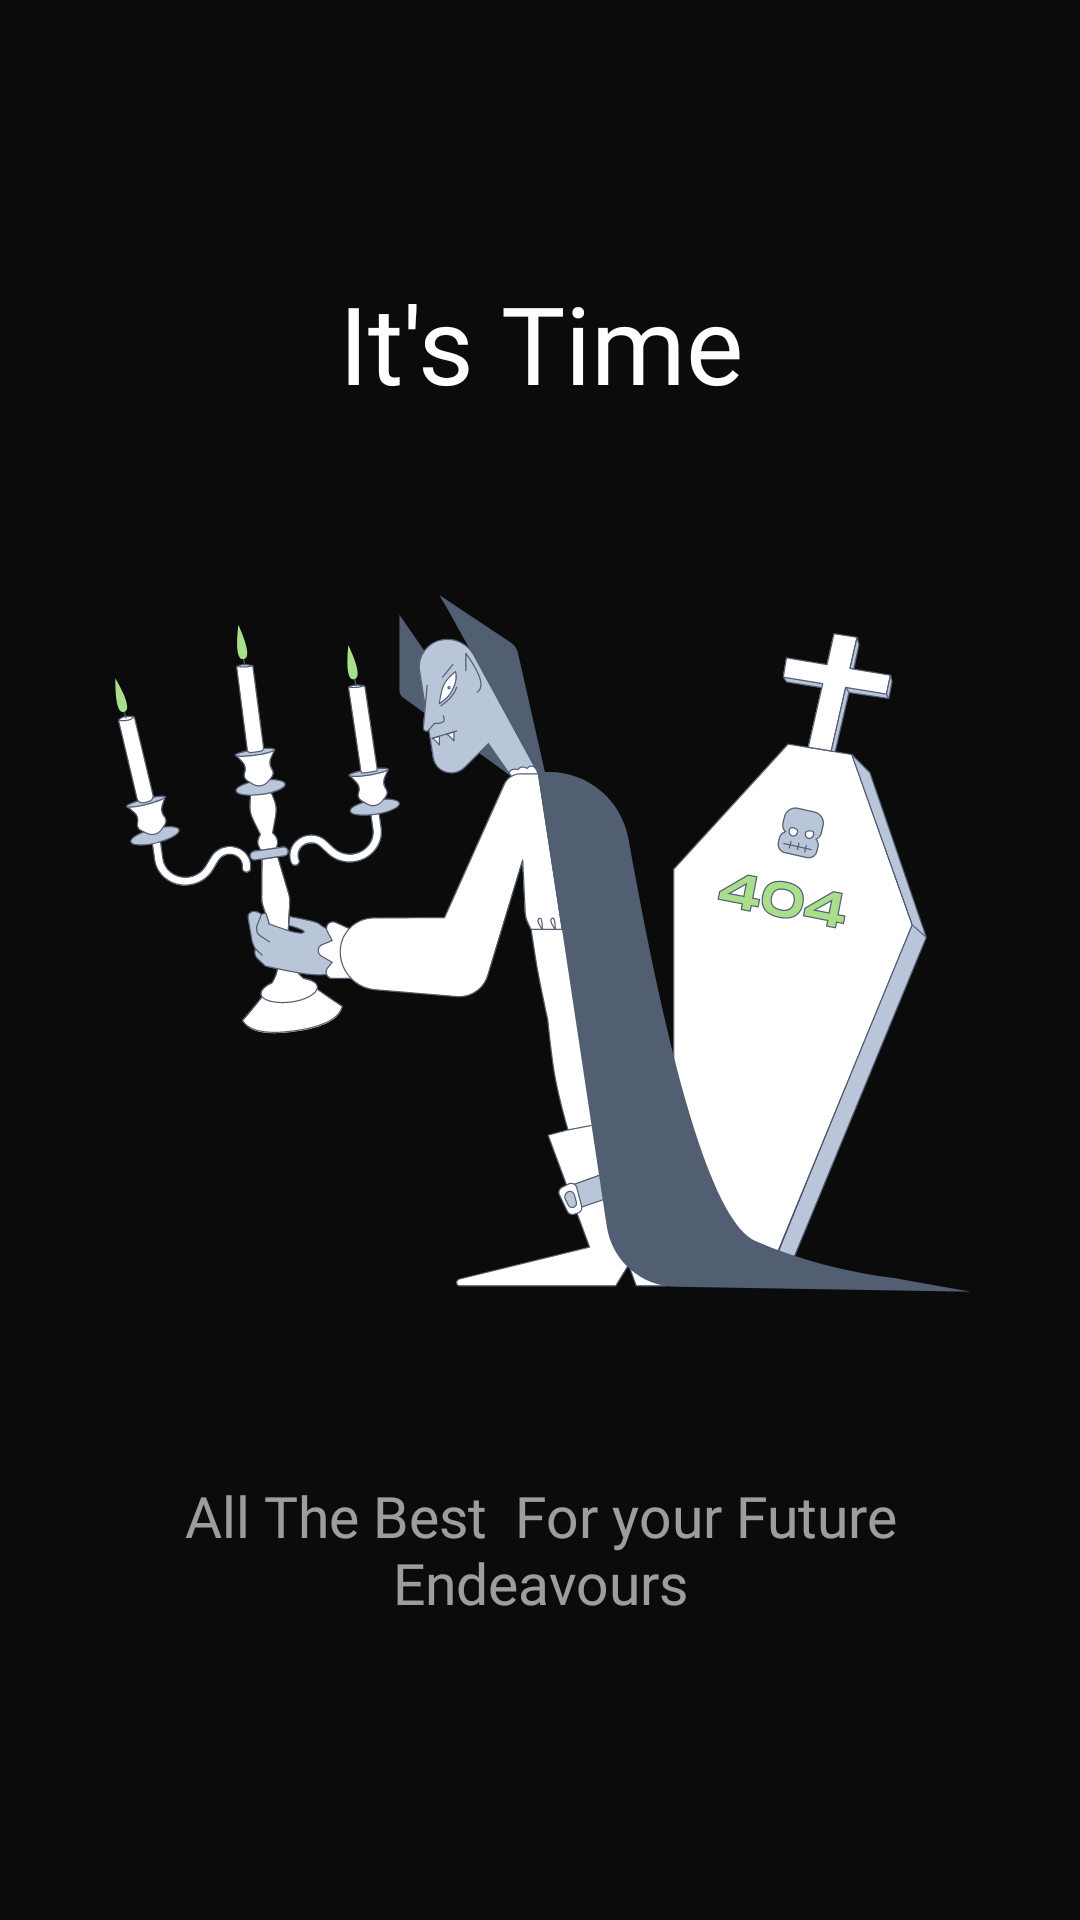

Android layout source for this screen:
<!-- AndroidManifest.xml: application theme AppTheme -->
<!-- res/layout/activity_best_of_luck.xml -->
<?xml version="1.0" encoding="utf-8"?>

<androidx.constraintlayout.widget.ConstraintLayout xmlns:android="http://schemas.android.com/apk/res/android"
    xmlns:app="http://schemas.android.com/apk/res-auto"
    xmlns:tools="http://schemas.android.com/tools"
    android:layout_width="match_parent"
    android:layout_height="match_parent"
    tools:context=".Activity.BestOfLuck"
    android:background="#0b0b0b">

    <ImageView
        android:id="@+id/imageView6"
        android:layout_width="wrap_content"
        android:layout_height="wrap_content"
        android:layout_marginStart="61dp"
        android:layout_marginTop="60dp"
        android:layout_marginEnd="62dp"
        android:src="@drawable/ic_drakula"
        app:layout_constraintEnd_toEndOf="parent"
        app:layout_constraintStart_toStartOf="parent"
        app:layout_constraintTop_toBottomOf="@+id/textView" />

    <TextView
        android:id="@+id/textView"
        android:layout_width="0dp"
        android:layout_height="wrap_content"
        android:layout_marginTop="90dp"
        android:fontFamily="@font/sf_pro_display_bold"
        android:text="It's Time"
        android:textAlignment="center"
        android:textColor="#fff"
        android:textSize="36dp"
        app:layout_constraintEnd_toEndOf="parent"
        app:layout_constraintStart_toStartOf="parent"
        app:layout_constraintTop_toTopOf="parent" />

    <TextView
        android:id="@+id/textView13"
        android:layout_width="0dp"
        android:layout_height="wrap_content"
        android:layout_marginStart="50dp"
        android:layout_marginTop="61dp"
        android:layout_marginEnd="50dp"
        android:fontFamily="@font/sf_pro_text_medium"
        android:text="All The Best  For your Future Endeavours"
        android:textAlignment="center"
        android:textColor="#99FFFFFF"
        android:textSize="19dp"
        app:layout_constraintEnd_toEndOf="parent"
        app:layout_constraintHorizontal_bias="0.0"
        app:layout_constraintStart_toStartOf="parent"
        app:layout_constraintTop_toBottomOf="@+id/imageView6" />
</androidx.constraintlayout.widget.ConstraintLayout>
<!-- resources referenced by this layout -->
<resources>
  <!-- drawable ic_drakula: vector/xml drawable (drawable, 51866 chars, omitted) -->
  <style name="AppTheme" parent="Theme.AppCompat.DayNight.NoActionBar">
          
          <item name="colorPrimary">@color/colorPrimary</item>
          <item name="colorPrimaryDark">#000</item>
          <item name="colorAccent">@color/colorAccent</item>
      </style>
  <color name="colorPrimary">#0B0B0B</color>
  <color name="colorAccent">#03DAC5</color>
</resources>
